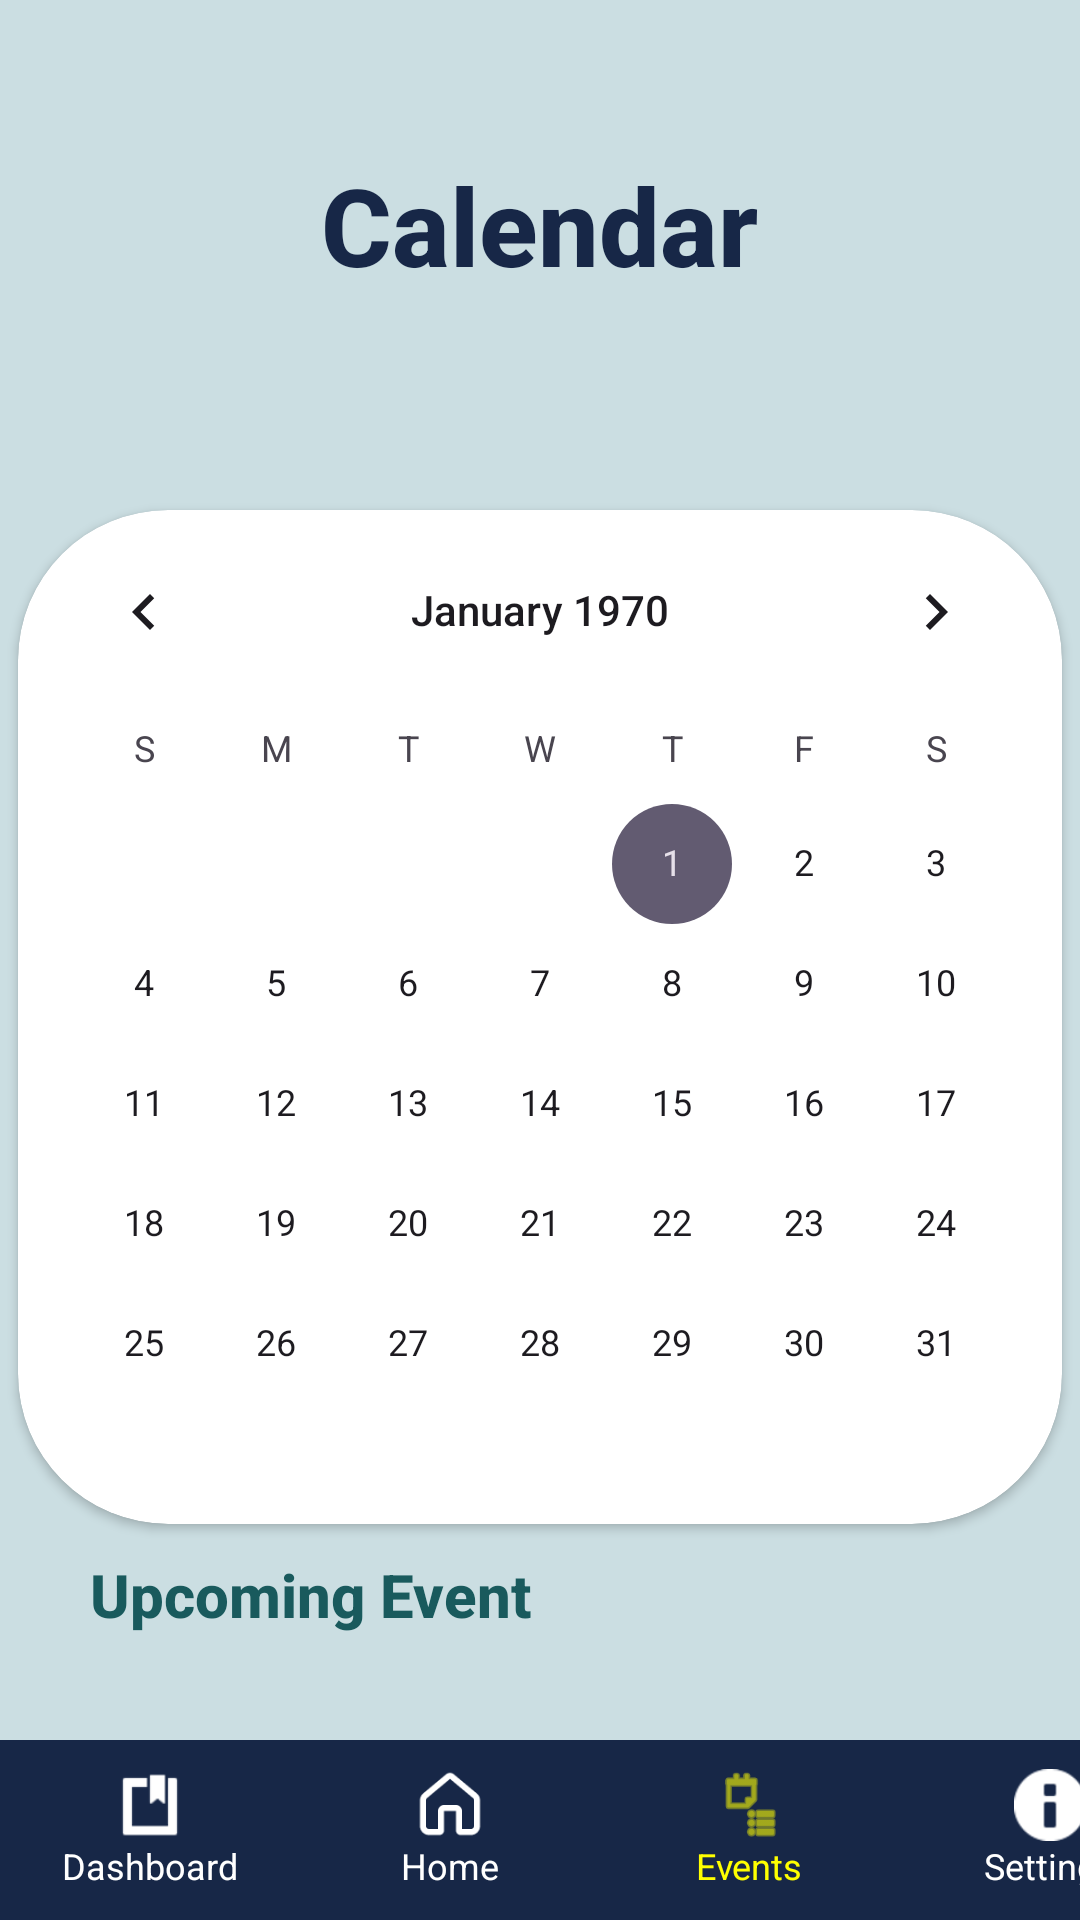

The Android layout XML behind this screen, and the referenced resources:
<!-- AndroidManifest.xml: application theme Theme.EduNotifyProj -->
<!-- res/layout/activity_parent_events.xml -->
<?xml version="1.0" encoding="utf-8"?>
<FrameLayout xmlns:android="http://schemas.android.com/apk/res/android"
    xmlns:tools="http://schemas.android.com/tools"
    xmlns:app="http://schemas.android.com/apk/res-auto"
    android:layout_width="match_parent"
    android:layout_height="match_parent"
    tools:context=".ParentDirectory.ParentEventsActivity"
    android:background="@drawable/background_splash">

    
    <LinearLayout
        android:layout_width="match_parent"
        android:layout_height="match_parent"
        android:orientation="vertical">

        
        <ScrollView
            android:id="@+id/mainScrollView"
            android:layout_width="match_parent"
            android:layout_height="0dp"
            android:layout_weight="1"
            android:scrollbars="none">

            <LinearLayout
                android:layout_width="match_parent"
                android:layout_height="wrap_content"
                android:orientation="vertical">

                
                <FrameLayout
                    android:layout_width="match_parent"
                    android:layout_height="150dp">

                    <ImageView
                        android:layout_width="match_parent"
                        android:layout_height="match_parent"
                        android:src="@drawable/background_event"
                        android:scaleType="fitXY" />

                    <TextView
                        android:layout_gravity="center"
                        android:layout_width="wrap_content"
                        android:layout_height="wrap_content"
                        android:textColor="#172747"
                        android:textSize="36sp"
                        android:text="Calendar"
                        android:textStyle="bold"
                        android:fontFamily="sans-serif-medium" />
                </FrameLayout>

                
                <androidx.cardview.widget.CardView
                    android:layout_width="wrap_content"
                    android:layout_height="wrap_content"
                    app:cardCornerRadius="50dp"
                    android:layout_gravity="center"
                    android:layout_marginTop="20dp">

                    <CalendarView
                        android:id="@+id/calendarView"
                        android:layout_width="wrap_content"
                        android:layout_height="wrap_content" />
                </androidx.cardview.widget.CardView>

                
                <TextView
                    android:layout_width="wrap_content"
                    android:layout_height="wrap_content"
                    android:textSize="20sp"
                    android:text="Upcoming Event"
                    android:layout_marginStart="30dp"
                    android:layout_marginTop="20dp"
                    android:fontFamily="sans-serif-medium"
                    android:textStyle="bold"
                    android:textColor="#195A5D"
                    android:layout_marginVertical="10dp" />

                
                <androidx.recyclerview.widget.RecyclerView
                    android:id="@+id/recyclerCalendar"
                    android:layout_width="match_parent"
                    android:layout_height="500dp"
                    android:paddingBottom="20dp" />

            </LinearLayout>
        </ScrollView>

        
        <HorizontalScrollView
            android:layout_width="match_parent"
            android:layout_height="60dp"
            android:background="#172747"
            android:scrollbars="none"
            android:fillViewport="true">

            <LinearLayout
                android:layout_width="wrap_content"
                android:layout_height="match_parent"
                android:orientation="horizontal"
                android:gravity="center_horizontal">

                
                <LinearLayout
                    android:id="@+id/navDashboard"
                    android:layout_width="100dp"
                    android:layout_height="match_parent"
                    android:orientation="vertical"
                    android:gravity="center"
                    android:clickable="true"
                    android:focusable="true"
                    android:background="?attr/selectableItemBackground"
                    android:padding="4dp">

                    <ImageView
                        android:layout_width="24dp"
                        android:layout_height="24dp"
                        android:src="@android:drawable/ic_input_get"
                        android:tint="#FFFFFF"/>

                    <TextView
                        android:layout_width="wrap_content"
                        android:layout_height="wrap_content"
                        android:text="Dashboard"
                        android:textColor="#FFFFFF"
                        android:textSize="12sp" />
                </LinearLayout>

                
                <LinearLayout
                    android:id="@+id/navHome"
                    android:layout_width="100dp"
                    android:layout_height="match_parent"
                    android:orientation="vertical"
                    android:gravity="center"
                    android:clickable="true"
                    android:focusable="true"
                    android:background="?attr/selectableItemBackground"
                    android:padding="4dp">

                    <ImageView
                        android:layout_width="24dp"
                        android:layout_height="24dp"
                        android:src="@drawable/icon_home"
                        android:tint="#FFFFFF"/>

                    <TextView
                        android:layout_width="wrap_content"
                        android:layout_height="wrap_content"
                        android:text="Home"
                        android:textColor="#FFFFFF"
                        android:textSize="12sp" />
                </LinearLayout>

                
                <LinearLayout
                    android:id="@+id/navEvents"
                    android:layout_width="100dp"
                    android:layout_height="match_parent"
                    android:orientation="vertical"
                    android:gravity="center"
                    android:clickable="true"
                    android:focusable="true"
                    android:background="?attr/selectableItemBackground"
                    android:padding="4dp">

                    <ImageView
                        android:layout_width="24dp"
                        android:layout_height="24dp"
                        android:src="@android:drawable/ic_menu_agenda"
                        android:tint="#FFFF00"/>

                    <TextView
                        android:layout_width="wrap_content"
                        android:layout_height="wrap_content"
                        android:text="Events"
                        android:textColor="#FFFF00"
                        android:textSize="12sp" />
                </LinearLayout>

                
                <LinearLayout
                    android:id="@+id/navSettings"
                    android:layout_width="100dp"
                    android:layout_height="match_parent"
                    android:orientation="vertical"
                    android:gravity="center"
                    android:clickable="true"
                    android:focusable="true"
                    android:background="?attr/selectableItemBackground"
                    android:padding="4dp">

                    <ImageView
                        android:layout_width="24dp"
                        android:layout_height="24dp"
                        android:src="@android:drawable/ic_dialog_info"
                        android:tint="#FFFFFF"/>

                    <TextView
                        android:layout_width="wrap_content"
                        android:layout_height="wrap_content"
                        android:text="Settings"
                        android:textColor="#FFFFFF"
                        android:textSize="12sp" />
                </LinearLayout>

            </LinearLayout>
        </HorizontalScrollView>
    </LinearLayout>

</FrameLayout>
<!-- resources referenced by this layout -->
<resources>
  <!-- drawable background_splash: png bitmap (drawable, 2985 bytes) -->
  <!-- drawable icon_home: png bitmap (drawable, 952 bytes) -->
  <style name="Theme.EduNotifyProj" parent="Base.Theme.EduNotifyProj" />
  <style name="Base.Theme.EduNotifyProj" parent="Theme.Material3.DayNight.NoActionBar">
          
          
      </style>
</resources>
